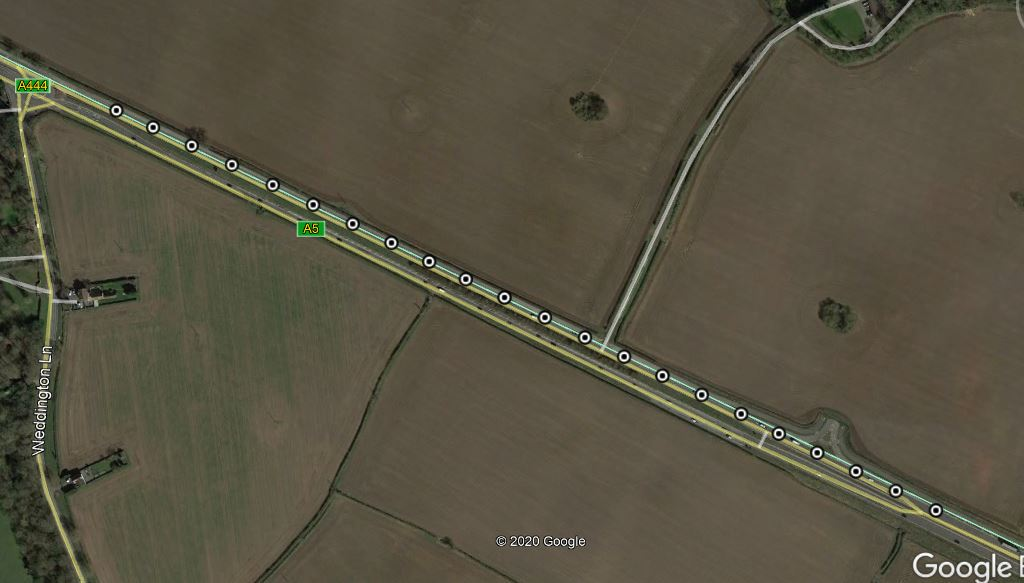

The data file committed next to this chart (first rows):
No of GPS Satellites Available, Time Since Start of Day (seconds), Latitude (degrees), Longitude (degrees), Velocity (km/hr), Heading (degrees), Height (km), Vertical velocity (km/hr), Sample period (seconds), Steering Angle (degrees), Wheel Speed Front Left (rad/sec), Wheel Speed Front Right (rad/sec), Wheel Speed Rear Left (rad/sec), Wheel Speed Rear Right (rad/sec), Yaw Rate (deg/sec), Indicated Vehicle Speed (km/hr), Indicated Longitudinal Acceleration (g), Indicated Lateral Acceleration (g), Handbrake (0 or 1), Gear Requested (Number fof gear employed…, Gear (Number fof gear employed 1-5), Engine Speed (rev/min), Coolant Temperature (degrees), Clutch Position (0 or 1)
139.0, 66188, 52.56, -1.478, 74.72, 116.4, 88.59, 0.32, 0.1, 0.0, 75.32, 75.25, 75.12, 74.81, -0.8, 75.31, 0.03978, -0.02958, 0.0, 5.0, 3.0, 2301, 86.0, 0.0
139.0, 66188, 52.56, -1.478, 74.98, 116.4, 88.63, 0.34, 0.1, 0.0, 75.4, 75.31, 75.23, 74.93, -0.6, 75.37, 0.03978, -0.02958, 0.0, 5.0, 3.0, 2307, 86.0, 0.0
139.0, 66188, 52.56, -1.478, 75.07, 116.4, 88.66, 0.34, 0.1, 0.0, 75.46, 75.4, 75.41, 75.06, -0.5, 75.43, 0.03978, -0.03978, 0.0, 5.0, 3.0, 2307, 86.0, 0.0
139.0, 66188, 52.56, -1.478, 75.1, 116.6, 88.69, 0.33, 0.1, 0.0, 75.47, 75.48, 75.48, 75.08, -0.3, 75.5, 0.02958, -0.01938, 0.0, 5.0, 3.0, 2310, 86.0, 0.0
139.0, 66188, 52.56, -1.478, 75.25, 116.4, 88.72, 0.33, 0.1, 0.0, 75.72, 75.61, 75.5, 75.27, -0.2, 75.64, 0.02958, -0.00918, 0.0, 5.0, 3.0, 2321, 86.0, 0.0
139.0, 66188, 52.56, -1.478, 75.09, 116.5, 88.75, 0.33, 0.1, 0.0, 75.61, 75.6, 75.54, 75.34, -0.2, 75.57, 0.01938, 0.0, 0.0, 6.0, 3.0, 2318, 86.0, 0.0
139.0, 66189, 52.56, -1.478, 75.34, 116.6, 88.78, 0.33, 0.1, 0.0, 75.56, 75.64, 75.47, 75.27, 0.0, 75.54, 0.00918, 0.00918, 0.0, 6.0, 3.0, 2309, 86.0, 0.0
139.0, 66189, 52.56, -1.478, 75.33, 116.5, 88.81, 0.34, 0.1, 0.0, 75.5, 75.52, 75.4, 75.15, 0.0, 75.51, 0.0, 0.0, 0.0, 6.0, 3.0, 2312, 86.0, 0.0
139.0, 66189, 52.56, -1.478, 75.11, 116.4, 88.85, 0.34, 0.1, 0.0, 75.37, 75.4, 75.25, 75.06, 0.0, 75.49, 0.0, 0.0, 0.0, 6.0, 3.0, 2296, 86.0, 0.0
139.0, 66189, 52.56, -1.478, 75.11, 116.5, 88.88, 0.34, 0.1, 0.0, 75.31, 75.21, 75.22, 74.98, 0.0, 75.31, -0.01938, 0.0, 0.0, 6.0, 3.0, 2306, 86.0, 0.0
139.0, 66189, 52.56, -1.478, 74.93, 116.5, 88.91, 0.35, 0.1, 0.0, 74.95, 75.02, 75.06, 74.69, 0.2, 75.12, -0.02958, 0.00918, 0.0, 6.0, 3.0, 2308, 86.0, 0.0
139.0, 66189, 52.56, -1.478, 74.78, 116.4, 88.95, 0.35, 0.1, 0.0, 74.87, 74.83, 74.84, 74.58, 0.3, 74.86, -0.02958, 0.00918, 0.0, 6.0, 3.0, 2252, 86.0, 0.0
139.0, 66189, 52.56, -1.478, 74.62, 116.6, 88.97, 0.35, 0.1, 0.0, 74.8, 74.73, 74.67, 74.53, 0.2, 74.65, -0.02958, 0.00918, 0.0, 6.0, 3.0, 2172, 86.0, 0.0
139.0, 66189, 52.56, -1.478, 74.48, 116.4, 89.0, 0.35, 0.1, 0.0, 74.59, 74.61, 74.52, 74.29, 0.1, 74.52, -0.02958, 0.0, 0.0, 6.0, 3.0, 2091, 86.0, 0.0
139.0, 66189, 52.56, -1.478, 74.34, 116.5, 89.03, 0.34, 0.1, 0.0, 74.4, 74.41, 74.24, 74.12, 0.4, 74.49, -0.02958, 0.0, 0.0, 6.0, 3.0, 1974, 86.0, 0.0
139.0, 66190, 52.56, -1.478, 74.05, 116.2, 89.06, 0.35, 0.1, 0.0, 74.27, 74.26, 74.01, 73.87, 0.4, 74.32, -0.02958, 0.00918, 0.0, 6.0, 3.0, 1865, 86.0, 0.0
139.0, 66190, 52.56, -1.478, 73.95, 115.8, 89.1, 0.35, 0.1, 0.0, 74.03, 74.03, 74.12, 73.85, 0.1, 74.17, -0.01938, 0.00918, 0.0, 6.0, 3.0, 1820, 86.0, 0.0
139.0, 66190, 52.56, -1.478, 73.84, 116.5, 89.13, 0.35, 0.1, 0.0, 73.96, 73.84, 73.86, 73.64, 0.0, 73.96, -0.02958, 0.0, 0.0, 6.0, 3.0, 1850, 86.0, 0.0
139.0, 66190, 52.56, -1.478, 73.75, 116.3, 89.15, 0.34, 0.1, 0.0, 73.77, 73.77, 73.75, 73.51, 0.4, 73.79, -0.03978, 0.00918, 0.0, 6.0, 3.0, 1842, 86.0, 0.0
139.0, 66190, 52.56, -1.478, 73.45, 116.2, 89.19, 0.34, 0.1, 0.0, 73.56, 73.52, 73.55, 73.23, 0.4, 73.57, -0.01938, 0.00918, 0.0, 6.0, 3.0, 1827, 86.0, 0.0
139.0, 66190, 52.56, -1.478, 73.32, 116, 89.22, 0.34, 0.1, 0.0, 73.54, 73.36, 73.35, 73.22, 0.2, 73.5, -0.01938, 0.02958, 0.0, 6.0, 3.0, 1829, 86.0, 0.0
139.0, 66190, 52.56, -1.478, 73.16, 116.1, 89.25, 0.34, 0.1, 0.0, 73.29, 73.29, 73.17, 73.1, 0.1, 73.26, -0.01938, 0.03978, 0.0, 6.0, 3.0, 1827, 86.0, 0.0
139.0, 66190, 52.56, -1.478, 73.14, 115.8, 89.27, 0.33, 0.1, 0.0, 73.11, 73.18, 73.11, 72.94, 0.4, 73.21, -0.02958, 0.03978, 0.0, 6.0, 3.0, 1817, 86.0, 0.0
139.0, 66190, 52.56, -1.478, 72.96, 115.8, 89.28, 0.32, 0.1, 0.0, 73.21, 73.11, 72.86, 72.73, 0.3, 73.15, -0.02958, 0.00918, 0.0, 6.0, 3.0, 1821, 86.0, 0.0
139.0, 66190, 52.56, -1.478, 72.59, 115.8, 89.31, 0.32, 0.1, 0.0, 73.02, 73.02, 72.73, 72.59, 0.3, 73.01, -0.02958, 0.00918, 0.0, 6.0, 3.0, 1824, 86.0, 0.0
139.0, 66190, 52.56, -1.478, 72.57, 115.8, 89.35, 0.33, 0.1, 0.0, 72.76, 72.81, 72.69, 72.46, 0.8, 72.9, -0.01938, 0.00918, 0.0, 6.0, 3.0, 1815, 86.0, 0.0
139.0, 66191, 52.56, -1.478, 72.35, 115.6, 89.38, 0.34, 0.1, 0.0, 72.63, 72.63, 72.63, 72.45, 0.6, 72.71, -0.00918, 0.01938, 0.0, 6.0, 3.0, 1809, 86.0, 0.0
139.0, 66191, 52.56, -1.478, 72.27, 115.6, 89.42, 0.35, 0.1, 0.0, 72.46, 72.51, 72.5, 72.33, 0.5, 72.51, 0.0, 0.00918, 0.0, 6.0, 3.0, 1806, 86.0, 0.0
139.0, 66191, 52.56, -1.478, 72.16, 115.5, 89.46, 0.36, 0.1, 0.0, 72.42, 72.4, 72.41, 72.14, 0.1, 72.47, 0.0, 0.0, 0.0, 6.0, 3.0, 1806, 86.0, 0.0
139.0, 66191, 52.56, -1.478, 72.02, 115.4, 89.5, 0.37, 0.1, 0.0, 72.41, 72.29, 72.27, 72.0, -0.3, 72.36, 0.0, -0.01938, 0.0, 6.0, 3.0, 1804, 86.0, 0.0
139.0, 66191, 52.56, -1.478, 72.0, 115.5, 89.54, 0.38, 0.1, 0.0, 72.33, 72.27, 72.22, 71.98, -0.5, 72.29, 0.0, -0.00918, 0.0, 6.0, 3.0, 1807, 86.0, 0.0
139.0, 66191, 52.56, -1.478, 72, 115.4, 89.59, 0.39, 0.1, 0.0, 72.26, 72.26, 72.15, 71.87, -0.5, 72.2, 0.0, -0.00918, 0.0, 6.0, 3.0, 1813, 86.0, 0.0
139.0, 66191, 52.56, -1.478, 71.97, 115.5, 89.62, 0.39, 0.1, 0.0, 72.17, 72.21, 72.09, 71.89, -0.7, 72.15, 0.0, -0.02958, 0.0, 6.0, 3.0, 1819, 86.0, 0.0
139.0, 66191, 52.56, -1.478, 71.74, 115.5, 89.67, 0.41, 0.1, 0.0, 72.14, 72.16, 72.02, 71.82, -0.5, 72.14, 0.0, -0.02958, 0.0, 6.0, 3.0, 1820, 86.0, 0.0
139.0, 66191, 52.56, -1.477, 71.84, 115.5, 89.7, 0.4, 0.1, 0.0, 72.07, 72.14, 71.81, 71.62, -0.7, 72.15, 0.0, -0.02958, 0.0, 6.0, 3.0, 1805, 86.0, 0.0
139.0, 66192, 52.56, -1.477, 71.7, 115.7, 89.75, 0.41, 0.1, 0.0, 72.06, 72.05, 72.03, 71.61, -0.4, 72.07, 0.0, -0.02958, 0.0, 6.0, 3.0, 1798, 86.0, 0.0
139.0, 66192, 52.56, -1.477, 71.7, 115.7, 89.79, 0.42, 0.1, 0.0, 72.02, 71.99, 71.92, 71.56, -0.5, 72.02, 0.00918, -0.03978, 0.0, 6.0, 3.0, 1802, 86.0, 0.0
139.0, 66192, 52.56, -1.477, 71.7, 115.9, 89.84, 0.42, 0.1, 0.0, 72.0, 71.88, 71.98, 71.65, -0.4, 72.01, 0.00918, -0.00918, 0.0, 6.0, 3.0, 1802, 86.0, 0.0
139.0, 66192, 52.56, -1.477, 71.63, 115.5, 89.88, 0.42, 0.1, 0.0, 71.89, 71.87, 71.86, 71.66, -0.5, 71.99, 0.00918, -0.00918, 0.0, 6.0, 3.0, 1817, 86.0, 0.0
139.0, 66192, 52.56, -1.477, 71.53, 115.9, 89.92, 0.43, 0.1, 0.0, 71.82, 71.84, 71.87, 71.56, -0.3, 71.93, 0.00918, 0.0, 0.0, 6.0, 3.0, 1833, 86.0, 0.0
139.0, 66192, 52.56, -1.477, 71.62, 115.7, 89.96, 0.43, 0.1, 0.0, 71.85, 71.78, 71.83, 71.5, -0.2, 71.9, 0.00918, -0.00918, 0.0, 6.0, 3.0, 1838, 86.0, 0.0
139.0, 66192, 52.56, -1.477, 71.6, 115.9, 90.01, 0.43, 0.1, 0.0, 71.88, 71.78, 71.78, 71.47, -0.3, 71.86, 0.00918, -0.00918, 0.0, 6.0, 3.0, 1839, 86.0, 0.0
139.0, 66192, 52.56, -1.477, 71.39, 115.8, 90.05, 0.43, 0.1, 0.0, 71.95, 71.82, 71.71, 71.44, -0.3, 71.81, 0.0, -0.00918, 0.0, 6.0, 3.0, 1845, 86.0, 0.0
139.0, 66192, 52.56, -1.477, 71.46, 115.7, 90.09, 0.43, 0.1, 0.0, 71.85, 71.81, 71.73, 71.52, -0.3, 71.81, 0.00918, -0.00918, 0.0, 6.0, 3.0, 1845, 86.0, 0.0
139.0, 66192, 52.56, -1.477, 71.37, 115.8, 90.14, 0.45, 0.1, 0.0, 71.74, 71.73, 71.61, 71.47, -0.4, 71.78, 0.0, -0.01938, 0.0, 6.0, 3.0, 1841, 86.0, 0.0
139.0, 66192, 52.56, -1.477, 71.37, 115.9, 90.19, 0.45, 0.1, 0.0, 71.6, 71.74, 71.5, 71.42, -0.2, 71.66, 0.00918, 0.0, 0.0, 6.0, 3.0, 1848, 86.0, 0.0
139.0, 66193, 52.56, -1.477, 71.4, 115.8, 90.24, 0.47, 0.1, 0.0, 71.7, 71.69, 71.53, 71.32, -0.3, 71.76, 0.0, -0.00918, 0.0, 6.0, 3.0, 1849, 86.0, 0.0
139.0, 66193, 52.56, -1.477, 71.26, 115.9, 90.29, 0.46, 0.1, 0.0, 71.71, 71.63, 71.27, 70.9, -0.5, 71.72, 0.0, -0.00918, 0.0, 6.0, 3.0, 1847, 86.0, 0.0
139.0, 66193, 52.56, -1.477, 71.13, 115.8, 90.34, 0.47, 0.1, 0.0, 71.55, 71.45, 71.52, 71.16, -0.3, 71.52, 0.00918, -0.01938, 0.0, 6.0, 3.0, 1830, 86.0, 0.0
139.0, 66193, 52.56, -1.477, 71.38, 115.9, 90.4, 0.49, 0.1, 0.0, 71.49, 71.45, 71.49, 71.18, -0.5, 71.47, 0.00918, -0.02958, 0.0, 6.0, 3.0, 1811, 86.0, 0.0
139.0, 66193, 52.56, -1.477, 71.18, 116, 90.45, 0.49, 0.1, 0.0, 71.37, 71.41, 71.36, 71.14, -0.3, 71.42, 0.0, -0.00918, 0.0, 6.0, 3.0, 1810, 86.0, 0.0
139.0, 66193, 52.56, -1.477, 71.01, 115.9, 90.5, 0.49, 0.1, 0.0, 71.28, 71.2, 71.2, 70.96, -0.3, 71.35, 0.0, -0.01938, 0.0, 6.0, 3.0, 1804, 86.0, 0.0
139.0, 66193, 52.56, -1.477, 70.94, 115.9, 90.55, 0.49, 0.1, 0.0, 71.2, 70.99, 71.13, 70.78, -0.5, 71.2, 0.0, -0.01938, 0.0, 6.0, 3.0, 1788, 86.0, 0.0
139.0, 66193, 52.56, -1.477, 70.67, 116, 90.61, 0.5, 0.1, 0.0, 71.01, 70.94, 70.96, 70.63, -0.6, 70.95, -0.00918, -0.01938, 0.0, 6.0, 3.0, 1780, 86.0, 0.0
139.0, 66193, 52.56, -1.477, 70.73, 116.1, 90.67, 0.52, 0.1, 0.0, 70.89, 70.74, 70.77, 70.5, -0.5, 70.79, -0.00918, -0.00918, 0.0, 6.0, 3.0, 1773, 86.0, 0.0
139.0, 66194, 52.56, -1.477, 70.49, 115.9, 90.72, 0.52, 0.1, 0.0, 70.73, 70.68, 70.65, 70.38, -0.2, 70.65, -0.01938, -0.00918, 0.0, 6.0, 3.0, 1767, 86.0, 0.0
139.0, 66194, 52.56, -1.477, 70.24, 116, 90.77, 0.52, 0.1, 0.0, 70.65, 70.62, 70.5, 70.22, -0.3, 70.61, -0.00918, -0.00918, 0.0, 6.0, 3.0, 1780, 86.0, 0.0
139.0, 66194, 52.56, -1.477, 70.03, 116.1, 90.83, 0.53, 0.1, 0.0, 70.56, 70.52, 70.28, 70.15, -0.5, 70.42, 0.0, -0.00918, 0.0, 6.0, 3.0, 1758, 86.0, 0.0
139.0, 66194, 52.56, -1.477, 70.16, 116.2, 90.89, 0.54, 0.1, 0.0, 70.4, 70.33, 70.21, 70.04, -0.4, 70.32, 0.0, -0.01938, 0.0, 6.0, 3.0, 1743, 86.0, 0.0
139.0, 66194, 52.56, -1.477, 69.94, 116.1, 90.95, 0.55, 0.1, 0.0, 70.31, 70.27, 70.14, 69.91, -0.4, 70.32, 0.0, -0.00918, 0.0, 6.0, 3.0, 1748, 86.0, 0.0
... 301 more rows
